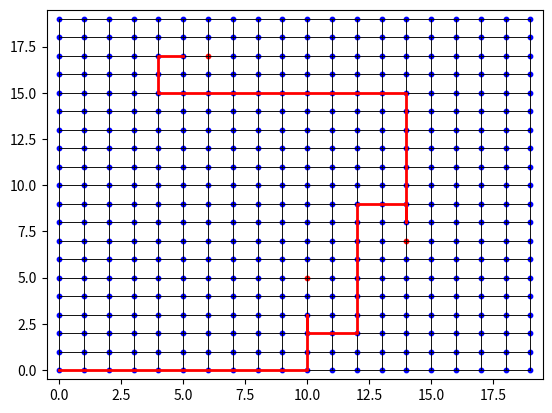

Write Python code to recreate this figure.
import math
import matplotlib.pyplot as plt
import heapq


class GridGraph:
	def __init__(self, rows, cols):
		self.rows = rows
		self.cols = cols
		self.grid = {}
		self.weights = {}
		self.default_weight = 10
		self.attributes = {}
		self.directions = {
			'N': (0, 1),
			'S': (0, -1),
			'W': (-1, 0),
			'E': (1, 0)
		}

		# Create vertices for each cell in the grid
		for row in range(self.rows):
			for col in range(self.cols):
				vertex = (row, col)
				self.grid[vertex] = []
				self.attributes[vertex] = {'obstacle': False, 'side': None, 'wall': False}

				# Connect the cell to its neighbors (up, down, left, right)
				for row_offset, col_offset in [(-1, 0), (1, 0), (0, -1), (0, 1)]:
					neighbor_row = row + row_offset
					neighbor_col = col + col_offset
					neighbor_vertex = (neighbor_row, neighbor_col)
					if (
							neighbor_row >= 0 and neighbor_row < self.rows and neighbor_col >= 0 and neighbor_col < self.cols):
						self.grid[vertex].append(neighbor_vertex)
						self.weights[(vertex, neighbor_vertex)] = self.default_weight

	# Add an attribute('Obstacle') to a vertex and the side of the target, also update the weights of the edges of the obstacle vertex to infinity
	def add_attribute(self, vertex, attribute, side=None):
		if attribute == 'obstacle':
			self.attributes[vertex] = {'obstacle': True}
			self.attributes[vertex[0] + 1, vertex[1]] = {'wall': True}
			self.attributes[vertex[0], vertex[1] - 1] = {'wall': True}
			self.attributes[vertex[0] + 1, vertex[1] - 1] = {'wall': True}
			if side:
				self.attributes[vertex]['side'] = side
			for neighbor in self.grid[vertex]:
				self.weights[(vertex, neighbor)] = float('inf')
				self.weights[(neighbor, vertex)] = float('inf')
			for neighbor in self.grid[vertex[0] + 1, vertex[1]]:
				self.weights[((vertex[0] + 1, vertex[1]), neighbor)] = float('inf')
				self.weights[(neighbor, (vertex[0] + 1, vertex[1]))] = float('inf')
			for neighbor in self.grid[vertex[0], vertex[1] - 1]:
				self.weights[((vertex[0], vertex[1] - 1), neighbor)] = float('inf')
				self.weights[(neighbor, (vertex[0], vertex[1] - 1))] = float('inf')
			for neighbor in self.grid[vertex[0] + 1, vertex[1] - 1]:
				self.weights[((vertex[0] + 1, vertex[1] - 1), neighbor)] = float('inf')
				self.weights[(neighbor, (vertex[0] + 1, vertex[1] - 1))] = float('inf')


	def get_edge_weights(self, vertex):
		edge_weights = {}
		for neighbor in self.grid[vertex]:
			edge = (vertex, neighbor)
			if edge in self.weights:
				edge_weights[neighbor] = self.weights[edge]
			else:
				edge_weights[neighbor] = self.default_weight
		return edge_weights

	def get_neighbors(self, vertex):
		return self.grid[vertex]

	def get_obstacle_side_node(self, obstacle_vertex):
		side = self.attributes[obstacle_vertex]['side']
		row, col = obstacle_vertex
		if side == 'N':
			self.attributes[(row - 1, col + 1)]['wall'] = True
			self.attributes[(row + 1, col + 1)]['wall'] = True
			for neighbor in self.grid[(row - 1, col + 1)]:
				self.weights[((row - 1, col + 1), neighbor)] = float('inf')
				self.weights[(neighbor, (row - 1, col + 1))] = float('inf')
			for neighbor in self.grid[(row + 1, col + 1)]:
				self.weights[((row + 1, col + 1), neighbor)] = float('inf')
				self.weights[(neighbor, (row + 1, col + 1))] = float('inf')
			return (row, col + 1)
		elif side == 'S':
			self.attributes[(row - 1, col - 2)]['wall'] = True
			self.attributes[(row + 1, col - 2)]['wall'] = True
			for neighbor in self.grid[(row - 1, col - 2)]:
				self.weights[((row - 1, col - 2), neighbor)] = float('inf')
				self.weights[(neighbor, (row - 1, col - 2))] = float('inf')
			for neighbor in self.grid[(row + 1, col - 2)]:
				self.weights[((row + 1, col - 2), neighbor)] = float('inf')
				self.weights[(neighbor, (row + 1, col - 2))] = float('inf')
			return (row, col - 2)
		elif side == 'E':
			self.attributes[(row + 2, col + 1)]['wall'] = True
			self.attributes[(row + 2, col - 1)]['wall'] = True
			for neighbor in self.grid[(row + 2, col + 1)]:
				self.weights[((row + 2, col + 1), neighbor)] = float('inf')
				self.weights[(neighbor, (row + 2, col + 1))] = float('inf')
			for neighbor in self.grid[(row + 2, col - 1)]:
				self.weights[((row + 2, col - 1), neighbor)] = float('inf')
				self.weights[(neighbor, (row + 2, col - 1))] = float('inf')
			return (row + 2, col)
		elif side == 'W':
			self.attributes[(row - 1, col + 1)]['wall'] = True
			self.attributes[(row - 1, col - 1)]['wall'] = True
			for neighbor in self.grid[(row - 1, col + 1)]:
				self.weights[((row - 1, col + 1), neighbor)] = float('inf')
				self.weights[(neighbor, (row - 1, col + 1))] = float('inf')
			for neighbor in self.grid[(row - 1, col - 1)]:
				self.weights[((row - 1, col - 1), neighbor)] = float('inf')
				self.weights[(neighbor, (row - 1, col - 1))] = float('inf')
			return (row - 1, col)
		else:
			return None

	def get_goals(self, obstacle_vertices):
		return [self.get_obstacle_side_node(obstacle_vertex) for obstacle_vertex in obstacle_vertices]

	def get_obstacle_vertices(self):
		return [vertex for vertex, attributes in self.attributes.items() if attributes.get('obstacle')]

	def get_side_vertex(self, vertex):
		if 'side' in self.attributes[vertex]:
			side = self.attributes[vertex]['side']
			row_offset, col_offset = self.directions[side]
			return (vertex[0] + row_offset, vertex[1] + col_offset)
		else:
			return None

	def euclidean_distance(self, vertex1, vertex2):
		x1, y1 = vertex1
		x2, y2 = vertex2
		return math.sqrt((x1 - x2) ** 2 + (y1 - y2) ** 2)

	def manhattan_distance(self, vertex1, vertex2):
		x1, y1 = vertex1
		x2, y2 = vertex2
		return abs(x1 - x2) + abs(y1 - y2)

	def plot(self, path=None):
		x_coords = [vertex[0] for vertex in self.grid.keys()]
		y_coords = [vertex[1] for vertex in self.grid.keys()]

		for vertex, neighbors in self.grid.items():
			for neighbor in neighbors:
				x1, y1 = vertex
				x2, y2 = neighbor
				plt.plot([x1, x2], [y1, y2], 'k-', lw=0.5)

		if path is not None:
			path_x = [vertex[0] for vertex in path]
			path_y = [vertex[1] for vertex in path]
			plt.plot(path_x, path_y, 'r-', lw=2)

		obstacle_x = []
		obstacle_y = []
		other_x = []
		other_y = []
		for vertex in self.grid.keys():
			if self.attributes.get(vertex, {}).get('obstacle'):
				obstacle_x.append(vertex[0])
				obstacle_y.append(vertex[1])
			else:
				other_x.append(vertex[0])
				other_y.append(vertex[1])

		plt.scatter(obstacle_x, obstacle_y, s=10, c='r')
		plt.scatter(other_x, other_y, s=10, c='b')
		plt.xlim(-0.5, self.rows - 0.5)
		plt.ylim(-0.5, self.cols - 0.5)
		plt.show()

	def get_attributes(self, vertex):
		return self.attributes[vertex]

	def a_star(self, start, goal):
		def heuristic(vertex):
			return self.euclidean_distance(vertex, goal)

		visited = set()
		heap = [(0, start, None, None)]
		came_from = {}
		g_score = {start: 0}

		while heap:
			current_cost, current, previous, previous_direction = heapq.heappop(heap)
			if current == goal:
				return self.reconstruct_path(came_from, start, current)
			visited.add(current)
			for neighbor in self.grid[current]:
				if neighbor in visited:
					continue
				cost = g_score[current] + self.weights.get((current, neighbor), self.default_weight)
				direction = (neighbor[0] - current[0], neighbor[1] - current[1])
				if previous is not None and direction != previous_direction:
					cost += 2
				if neighbor not in g_score or cost < g_score[neighbor]:
					g_score[neighbor] = cost
					priority = cost + heuristic(neighbor)
					heapq.heappush(heap, (priority, neighbor, current, direction))
					came_from[neighbor] = current
		return None

	def reconstruct_path(self, came_from, start, current):
		path = [current]
		while current != start:
			current = came_from[current]
			path.append(current)
		return list(reversed(path))

	# loop a_star search for each obstacle side node and return the shortest path
	def get_shortest_path(self, start, goals):
		paths = []
		for goal in goals:
			path = self.a_star(start, goal)
			if path is not None:
				paths.append(path)
		if paths:
			return min(paths, key=len)
		else:
			return None

	def a_star_search_multiple_obstacles(self, start, goals):

		final_path = []
		while True:
			path = self.get_shortest_path(start, goals)
			if path is None:
				break
			final_path.extend(path)
			start = path[-1]
			goals.remove(path[-1])
		return final_path

	# function to caluclate how many nodes traveled in a straight line before changing direction

	def summarize_path(self,path):
		commands = []
		for i in range(len(path) - 1):
			x1, y1 = path[i]
			x2, y2 = path[i + 1]
			dx = x2 - x1
			dy = y2 - y1
			distance = math.sqrt(dx ** 2 + dy ** 2)
			if dy > 0 and abs(dy) >= abs(dx):
				direction = "North"
			elif dy < 0 and abs(dy) >= abs(dx):
				direction = "South"
			elif dx > 0 and abs(dx) >= abs(dy):
				direction = "East"
			elif dx < 0 and abs(dx) >= abs(dy):
				direction = "West"
			else:
				continue
			commands.append([direction, round(distance, 2)])
		return commands

	def movement_instructions(self, commands, current_direction):
		counter = 0
		instruction_list = []
		for command in commands:
			if command[0] == current_direction:
				counter += 1
			else:
				instruction_list.append(['W', counter])
				instruction_list.append([self.check_next_direction(current_direction, command[0]), 1])
				current_direction = command[0]
				counter = 0
		return instruction_list


	def check_next_direction(self, current_direction, next_direction):
		if current_direction == "North" and next_direction == "East":
			return "Right"
		elif current_direction == "North" and next_direction == "West":
			return "Left"
		elif current_direction == "South" and next_direction == "East":
			return "Left"
		elif current_direction == "South" and next_direction == "West":
			return "Right"
		elif current_direction == "East" and next_direction == "North":
			return "Left"
		elif current_direction == "East" and next_direction == "South":
			return "Right"
		elif current_direction == "West" and next_direction == "North":
			return "Right"
		elif current_direction == "West" and next_direction == "South":
			return "Left"
		else:
			return "180 Turn"



grid_graph = GridGraph(20, 20)
grid_graph.add_attribute((10, 5), 'obstacle', side='S')
grid_graph.add_attribute((14, 7), 'obstacle', side='N')
grid_graph.add_attribute((6, 17), 'obstacle', side='W')

print(grid_graph.get_obstacle_vertices())
print(grid_graph.get_goals(grid_graph.get_obstacle_vertices()))
# print(grid_graph.get_shortest_path((0, 0), grid_graph.get_obstacle_side_nodes(grid_graph.get_obstacle_vertices())))
grid_graph.plot(
	path=grid_graph.a_star_search_multiple_obstacles((0, 0), grid_graph.get_goals(grid_graph.get_obstacle_vertices())))
print(grid_graph.a_star_search_multiple_obstacles((0, 0), grid_graph.get_goals(
	grid_graph.get_obstacle_vertices())))

print(grid_graph.get_edge_weights((13,8)))
print(grid_graph.get_edge_weights((14,6)))
print(grid_graph.get_edge_weights((15,6)))
print(grid_graph.get_edge_weights((15,7)))

path = grid_graph.a_star_search_multiple_obstacles((0, 0), grid_graph.get_goals(grid_graph.get_obstacle_vertices()))
# threshold_angle = 45
# previous_direction = (1, 1)  # arbitrary initial value
# for i in range(1, len(path)):
# 	current_direction = (path[i][0] - path[i - 1][0], path[i][1] - path[i - 1][1])
# 	turn_type = grid_graph.calculate_turn_type(previous_direction, current_direction, threshold_angle)
# 	print(f"From {path[i - 1]} to {path[i]}: {turn_type}")
# 	previous_direction = current_direction
print(grid_graph.summarize_path(path))

print(grid_graph.movement_instructions(grid_graph.summarize_path(path), "North"))